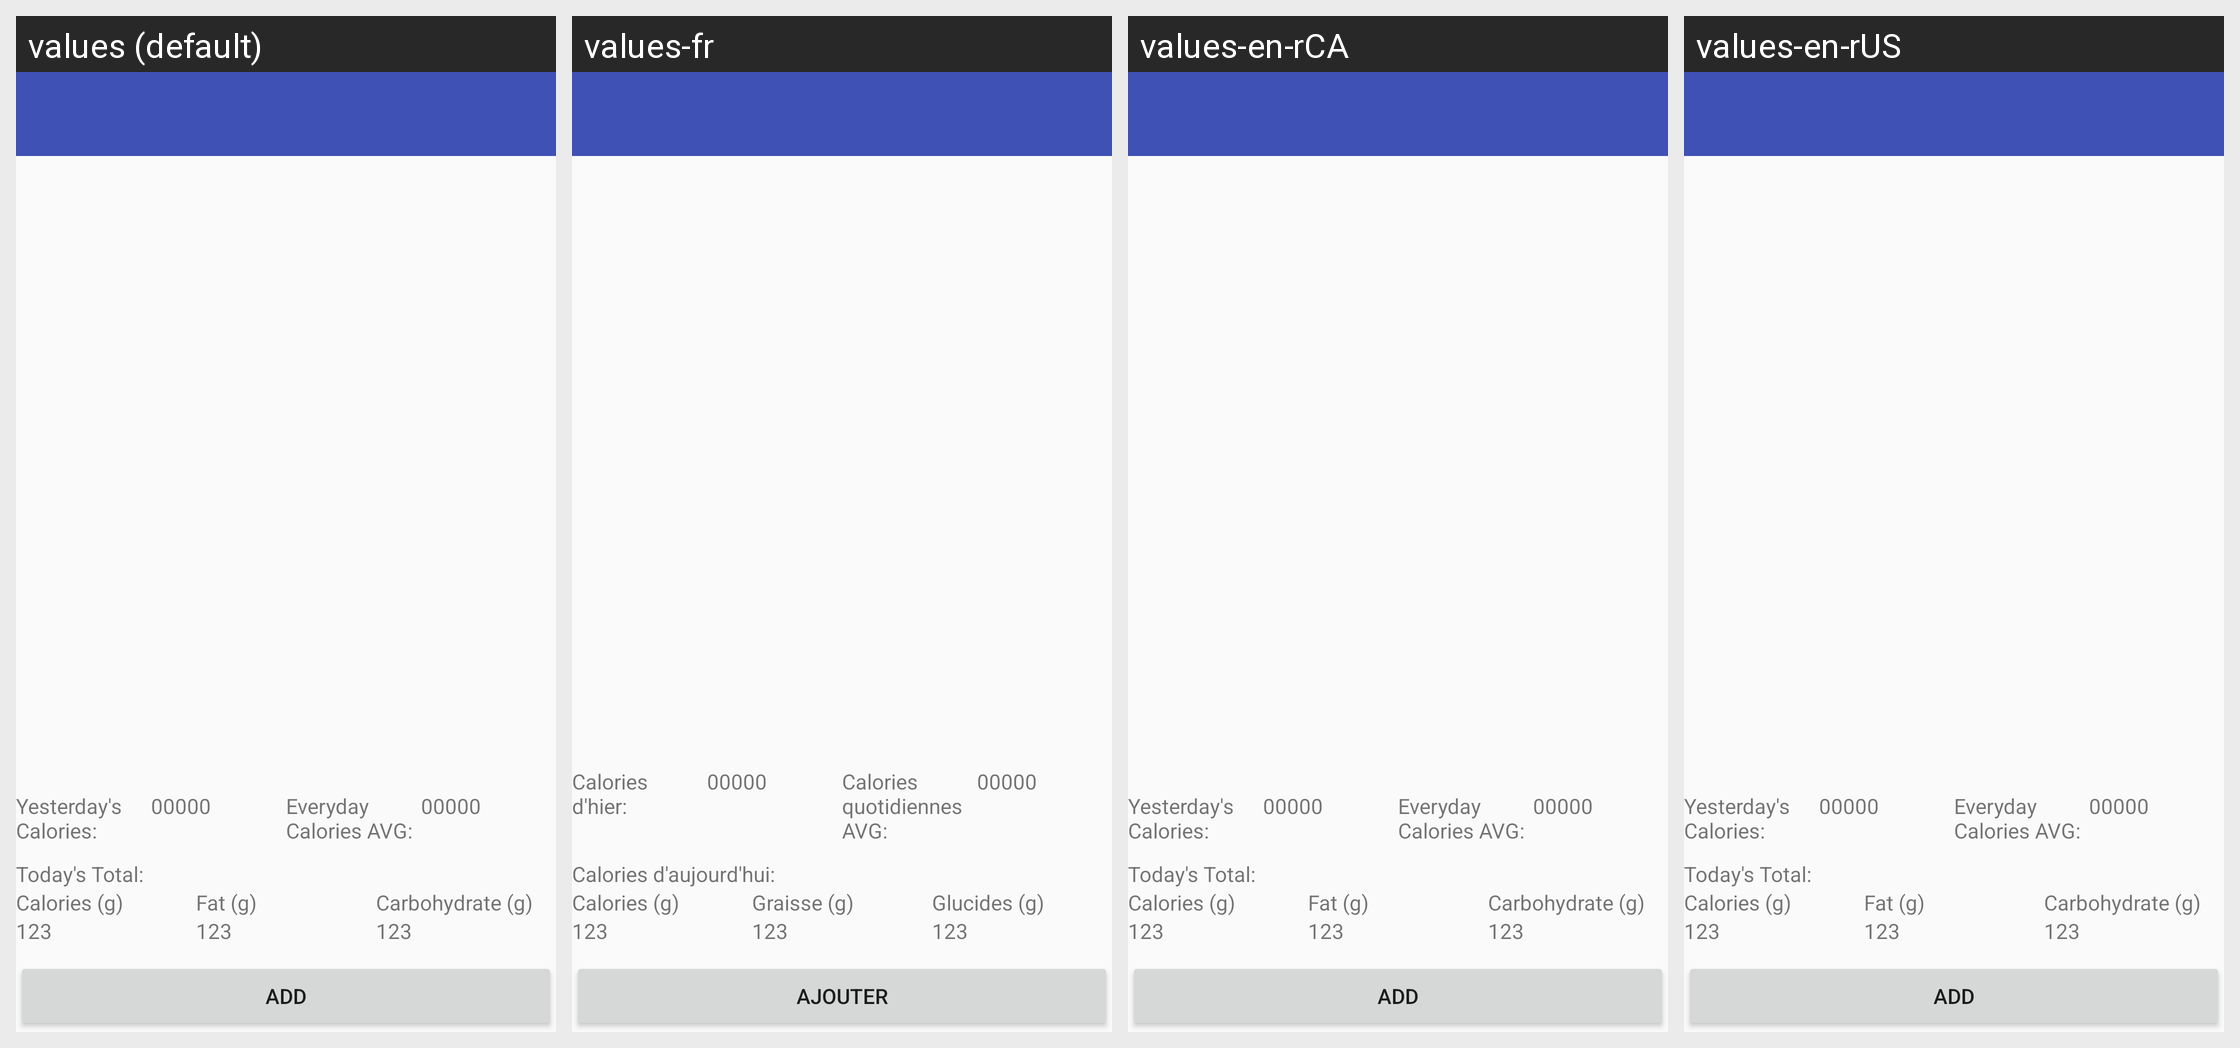

Translations of the strings shown on this Android screen, per locale in the grid:
Android screen res/layout/activity_food.xml rendered under 4 locales, left to right: values (default), values-fr, values-en-rCA, values-en-rUS. Device: Nexus 5 (rendered at 1080×1920; each locale shown at half size, 540×960, under a caption strip naming it); theme AppTheme.
Strings drawn on this screen, with the default value and each locale's value (text and hints the layout hard-codes, and strings that could not be matched under every locale, appear in the picture but are not listed):

foodActivityLabelYT
  values: Yesterday's Calories:
  values-fr: Calories d'hier:
  values-en-rCA: Yesterday's Calories:  [not translated; the default value is used]
  values-en-rUS: Yesterday's Calories:  [not translated; the default value is used]

foodActivityLabelEA
  values: Everyday Calories AVG:
  values-fr: Calories quotidiennes AVG:
  values-en-rCA: Everyday Calories AVG:  [not translated; the default value is used]
  values-en-rUS: Everyday Calories AVG:  [not translated; the default value is used]

foodActivityLabelTT
  values: Today's Total:
  values-fr: Calories d'aujourd'hui:
  values-en-rCA: Today's Total:  [not translated; the default value is used]
  values-en-rUS: Today's Total:  [not translated; the default value is used]

foodInputCalorie
  values: Calories (g)
  values-fr: Calories (g)
  values-en-rCA: Calories (g)  [not translated; the default value is used]
  values-en-rUS: Calories (g)  [not translated; the default value is used]

foodInputFat
  values: Fat (g)
  values-fr: Graisse (g)
  values-en-rCA: Fat (g)  [not translated; the default value is used]
  values-en-rUS: Fat (g)  [not translated; the default value is used]

foodInputCarbohydrate
  values: Carbohydrate (g)
  values-fr: Glucides (g)
  values-en-rCA: Carbohydrate (g)  [not translated; the default value is used]
  values-en-rUS: Carbohydrate (g)  [not translated; the default value is used]

foodActivityAddButton
  values: Add
  values-fr: Ajouter
  values-en-rCA: Add  [not translated; the default value is used]
  values-en-rUS: Add  [not translated; the default value is used]
